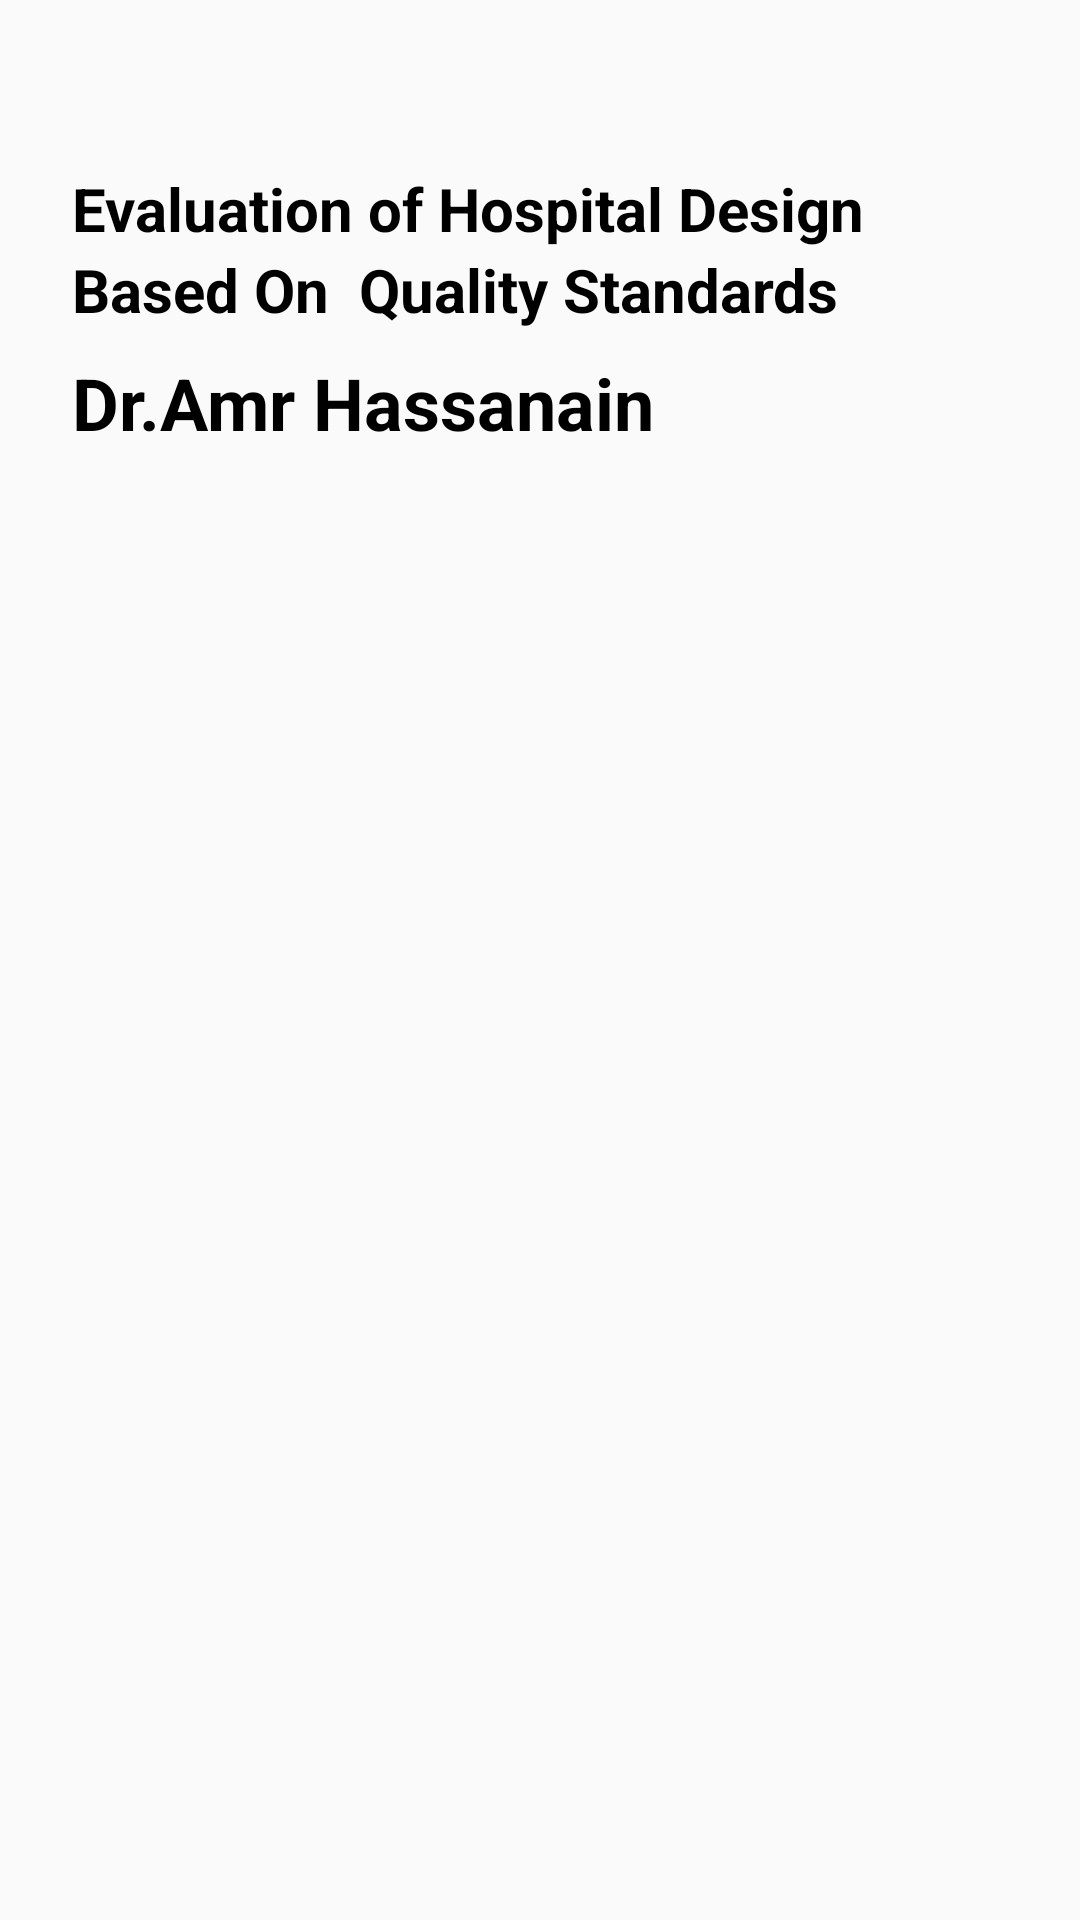

This screen was rendered from an Android layout file. Write that file and the resources it references.
<!-- AndroidManifest.xml: application theme Theme.EHDQSV2 -->
<!-- res/layout/activity_main.xml -->
<?xml version="1.0" encoding="utf-8"?>
<RelativeLayout xmlns:android="http://schemas.android.com/apk/res/android"
    xmlns:app="http://schemas.android.com/apk/res-auto"
    xmlns:tools="http://schemas.android.com/tools"
    android:layout_width="match_parent"
    android:layout_height="match_parent"
    android:background="@drawable/backgroundhos"
    android:padding="16dp"
    tools:context=".MainActivity">

    <TextView
        android:id="@+id/tv1"
        android:layout_width="match_parent"
        android:layout_height="wrap_content"
        android:layout_marginLeft="8dp"
        android:layout_marginTop="40dp"
        android:text="Evaluation of Hospital Design "
        android:textColor="@android:color/black"
        android:textSize="20dp"
        android:textStyle="bold"></TextView>


    <TextView
        android:id="@+id/tv2"
        android:layout_width="match_parent"
        android:layout_height="wrap_content"
        android:layout_below="@id/tv1"
        android:layout_marginLeft="8dp"
        android:text="Based On  Quality Standards"
        android:textColor="@android:color/black"
        android:textSize="20dp"
        android:textStyle="bold"></TextView>


    <TextView
        android:id="@+id/tv3"
        android:layout_width="match_parent"
        android:layout_height="wrap_content"
        android:layout_below="@id/tv2"
        android:layout_marginLeft="8dp"
        android:layout_marginTop="8dp"
        android:text="Dr.Amr Hassanain"
        android:textColor="@android:color/black"
        android:textSize="24dp"
        android:textStyle="bold"></TextView>


</RelativeLayout>
<!-- resources referenced by this layout -->
<resources>
  <style name="Theme.EHDQSV2" parent="Theme.AppCompat.Light.NoActionBar">
          
          <item name="colorPrimary">@color/colorPrimary</item>
          <item name="colorPrimaryVariant">#1B7DAC</item>
          <item name="colorOnPrimary">@color/design_default_color_on_primary</item>
          
          <item name="colorSecondary">#000000</item>
          <item name="colorSecondaryVariant">@color/design_default_color_primary_variant</item>
          <item name="colorOnSecondary">#000000</item>
          
          <item name="android:statusBarColor" tools:targetApi="l">?attr/colorPrimaryVariant</item>
          
      </style>
  <color name="colorPrimary">#6200EE</color>
</resources>
